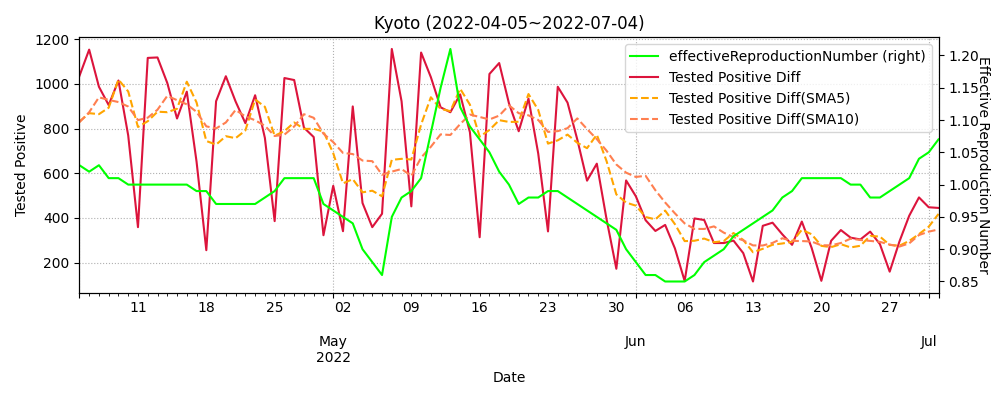

The table this chart was drawn from, first rows:
datetime, testedPositive, peopleTested, hospitalized, serious, discharged, deaths, effectiveReproductionNumber, Tested Positive Diff, Tested Positive Diff(SMA5), Tested Positive Diff(SMA10)
2020-01-26, 0, , , , , , , , , 
2020-01-27, 0, , , , , , , 0.0, , 
2020-01-28, 0, , , , , , , 0.0, , 
2020-01-29, 0, , , , , , , 0.0, , 
2020-01-30, 1, , , , , , , 1.0, , 
2020-01-31, 1, , , , , , , 0.0, 0.2, 
2020-02-01, 1, , , , , , , 0.0, 0.2, 
2020-02-02, 1, , , , , , , 0.0, 0.2, 
2020-02-03, 1, , , , , , , 0.0, 0.2, 
2020-02-04, 1, , , , , , , 0.0, 0.0, 
2020-02-05, 2, , , , , , , 1.0, 0.2, 0.2
2020-02-06, 2, , , , , , , 0.0, 0.2, 0.2
2020-02-07, 2, , , , , , , 0.0, 0.2, 0.2
2020-02-08, 2, , , , , , , 0.0, 0.2, 0.2
2020-02-09, 2, , , , , , , 0.0, 0.2, 0.1
2020-02-10, 2, , , , , , , 0.0, 0.0, 0.1
2020-02-11, 2, , , , , , , 0.0, 0.0, 0.1
2020-02-12, 2, , , , , , , 0.0, 0.0, 0.1
2020-02-13, 2, , , , , , , 0.0, 0.0, 0.1
2020-02-14, 2, , , , , , , 0.0, 0.0, 0.1
2020-02-15, 2, , , , , , , 0.0, 0.0, 0.0
2020-02-16, 2, , , , , , , 0.0, 0.0, 0.0
2020-02-17, 2, , , , , , , 0.0, 0.0, 0.0
2020-02-18, 2, , , , , , , 0.0, 0.0, 0.0
2020-02-19, 2, , , , , , , 0.0, 0.0, 0.0
2020-02-20, 2, , , , , , , 0.0, 0.0, 0.0
2020-02-21, 2, , , , , , , 0.0, 0.0, 0.0
2020-02-22, 2, , , , , , , 0.0, 0.0, 0.0
2020-02-23, 2, , , , , , , 0.0, 0.0, 0.0
2020-02-24, 2, , , , , , , 0.0, 0.0, 0.0
2020-02-25, 2, , , , , , , 0.0, 0.0, 0.0
2020-02-26, 2, , , , , , , 0.0, 0.0, 0.0
2020-02-27, 2, , , , , , , 0.0, 0.0, 0.0
2020-02-28, 2, , , , , , , 0.0, 0.0, 0.0
2020-02-29, 2, , , , , , , 0.0, 0.0, 0.0
2020-03-01, 2, , , , , , , 0.0, 0.0, 0.0
2020-03-02, 2, , , , , , , 0.0, 0.0, 0.0
2020-03-03, 3, , , , , , , 1.0, 0.2, 0.1
2020-03-04, 5, , , , , , , 2.0, 0.6, 0.3
2020-03-05, 6, , , , , , , 1.0, 0.8, 0.4
2020-03-06, 7, , , , , , , 1.0, 1.0, 0.5
2020-03-07, 8, , , , , , , 1.0, 1.2, 0.6
2020-03-08, 8, , , , , , , 0.0, 1.0, 0.6
2020-03-09, 12, , , , , , , 4.0, 1.4, 1.0
2020-03-10, 13, , , , , , , 1.0, 1.4, 1.1
2020-03-11, 15, 440.0, , , , , , 2.0, 1.6, 1.3
2020-03-12, 17, 544.0, , , , , , 2.0, 1.8, 1.5
2020-03-13, 17, 628.0, , , , , , 0.0, 1.8, 1.4
2020-03-14, 17, 628.0, , , , , , 0.0, 1.0, 1.2
2020-03-15, 17, 628.0, , , , , , 0.0, 0.8, 1.1
2020-03-16, 17, 741.0, , , , , , 0.0, 0.4, 1.0
2020-03-17, 19, 743.0, , , , , , 2.0, 0.4, 1.1
2020-03-18, 21, 770.0, 11.0, , 6.0, 0.0, , 2.0, 0.8, 1.3
2020-03-19, 21, 800.0, 11.0, , 6.0, 0.0, , 0.0, 0.8, 0.9
2020-03-20, 22, 806.0, 12.0, , 6.0, 0.0, , 1.0, 1.0, 0.9
2020-03-21, 23, 813.0, 12.0, , 7.0, 0.0, , 1.0, 1.2, 0.8
2020-03-22, 24, 815.0, 13.0, , 7.0, 0.0, , 1.0, 1.0, 0.7
2020-03-23, 25, 857.0, 14.0, , 7.0, 0.0, , 1.0, 0.8, 0.8
2020-03-24, 27, 930.0, 16.0, , 7.0, 0.0, , 2.0, 1.2, 1.0
2020-03-25, 31, 967.0, 20.0, , 7.0, 0.0, , 4.0, 1.8, 1.4
... 829 more rows
